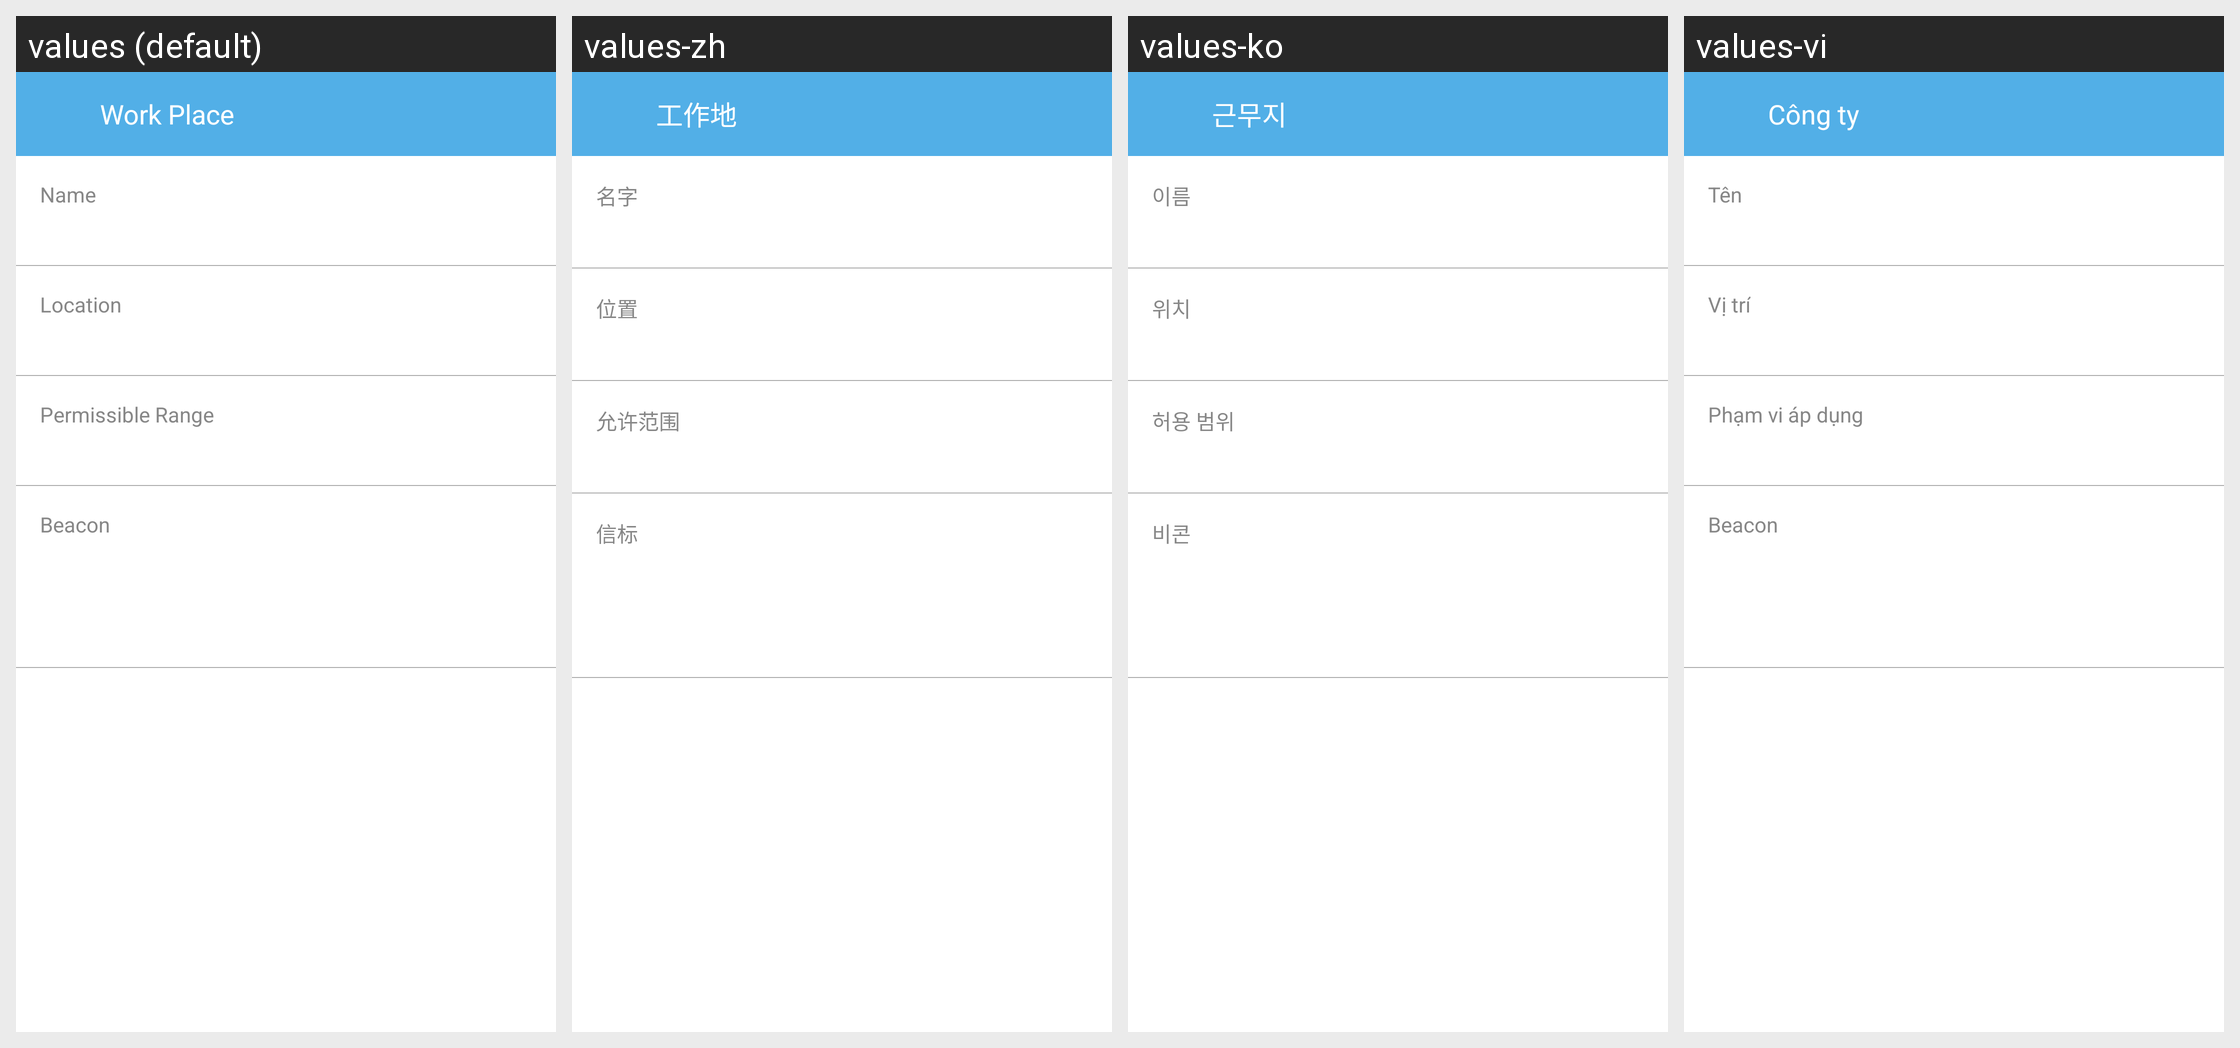

For this localized Android screen grid, give each drawn string resource with its value in every locale shown.
Android screen res/layout/activity_company_info.xml rendered under 4 locales, left to right: values (default), values-zh, values-ko, values-vi. Device: Nexus 5 (rendered at 1080×1920; each locale shown at half size, 540×960, under a caption strip naming it); theme AppTheme.
Strings drawn on this screen, with the default value and each locale's value (text and hints the layout hard-codes, and strings that could not be matched under every locale, appear in the picture but are not listed):

company_info_title
  values: Work Place
  values-zh: 工作地
  values-ko: 근무지
  values-vi: Công ty

company_info_row_name
  values: Name
  values-zh: 名字
  values-ko: 이름
  values-vi: Tên

company_info_row_address
  values: Location
  values-zh: 位置
  values-ko: 위치
  values-vi: Vị trí

company_info_row_permissible_range
  values: Permissible Range
  values-zh: 允许范围
  values-ko: 허용 범위
  values-vi: Phạm vi áp dụng

company_info_row_beacon
  values: Beacon
  values-zh: 信标
  values-ko: 비콘
  values-vi: Beacon
